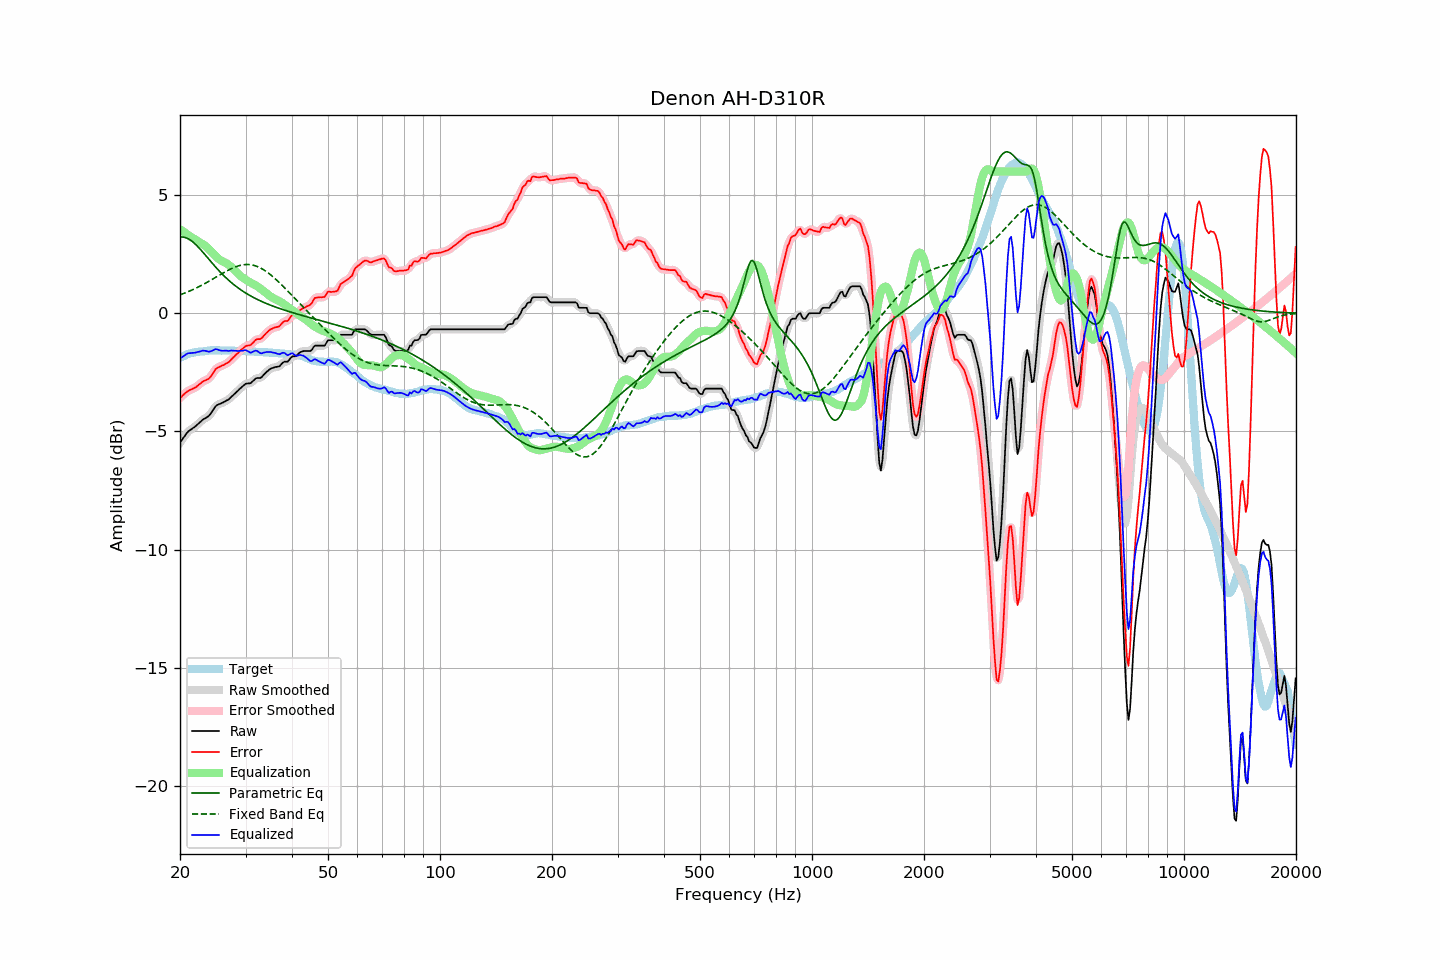

Data behind this chart, as committed beside it:
frequency, raw, error, smoothed, error_smoothed, equalization, parametric_eq, fixed_band_eq, equalized_raw, equalized_smoothed, target
20.00, -5.47, -3.58, -5.48, -3.58, 3.56, 3.22, 0.78, -1.91, -1.92, -1.89
20.20, -5.38, -3.53, -5.37, -3.52, 3.51, 3.23, 0.80, -1.87, -1.86, -1.85
20.40, -5.28, -3.46, -5.28, -3.45, 3.46, 3.22, 0.83, -1.82, -1.82, -1.82
20.61, -5.19, -3.40, -5.18, -3.40, 3.41, 3.21, 0.86, -1.78, -1.77, -1.80
20.81, -5.09, -3.33, -5.09, -3.34, 3.36, 3.19, 0.88, -1.73, -1.73, -1.75
21.02, -5.01, -3.29, -5.02, -3.29, 3.32, 3.16, 0.91, -1.69, -1.70, -1.72
21.23, -4.96, -3.25, -4.96, -3.26, 3.27, 3.12, 0.94, -1.69, -1.68, -1.71
21.44, -4.91, -3.22, -4.91, -3.22, 3.23, 3.07, 0.97, -1.68, -1.68, -1.69
21.66, -4.86, -3.19, -4.86, -3.20, 3.19, 3.02, 1.00, -1.67, -1.68, -1.67
21.87, -4.82, -3.16, -4.81, -3.16, 3.14, 2.96, 1.03, -1.67, -1.67, -1.66
22.09, -4.76, -3.12, -4.76, -3.12, 3.10, 2.90, 1.06, -1.66, -1.66, -1.64
22.31, -4.70, -3.06, -4.70, -3.07, 3.06, 2.83, 1.10, -1.64, -1.64, -1.64
22.54, -4.64, -3.01, -4.64, -3.01, 3.02, 2.76, 1.13, -1.63, -1.62, -1.63
22.76, -4.58, -2.96, -4.58, -2.95, 2.97, 2.68, 1.17, -1.61, -1.60, -1.62
22.99, -4.51, -2.89, -4.52, -2.90, 2.93, 2.60, 1.20, -1.58, -1.59, -1.62
23.22, -4.47, -2.86, -4.47, -2.86, 2.89, 2.52, 1.24, -1.58, -1.59, -1.61
23.45, -4.43, -2.83, -4.43, -2.83, 2.83, 2.44, 1.28, -1.60, -1.60, -1.60
23.69, -4.39, -2.80, -4.39, -2.80, 2.78, 2.36, 1.31, -1.61, -1.61, -1.59
23.92, -4.34, -2.76, -4.33, -2.75, 2.71, 2.28, 1.35, -1.63, -1.62, -1.58
24.16, -4.26, -2.69, -4.26, -2.69, 2.65, 2.20, 1.39, -1.61, -1.61, -1.57
24.40, -4.16, -2.60, -4.16, -2.59, 2.57, 2.12, 1.43, -1.58, -1.58, -1.56
24.65, -4.06, -2.49, -4.05, -2.49, 2.50, 2.04, 1.47, -1.56, -1.55, -1.57
24.89, -3.95, -2.38, -3.96, -2.39, 2.43, 1.97, 1.51, -1.52, -1.53, -1.57
25.14, -3.89, -2.32, -3.90, -2.33, 2.37, 1.89, 1.55, -1.52, -1.53, -1.57
25.39, -3.86, -2.29, -3.85, -2.28, 2.31, 1.82, 1.59, -1.55, -1.55, -1.57
25.65, -3.83, -2.26, -3.83, -2.25, 2.26, 1.74, 1.63, -1.57, -1.57, -1.57
25.91, -3.80, -2.22, -3.80, -2.22, 2.22, 1.67, 1.67, -1.58, -1.58, -1.58
26.16, -3.77, -2.20, -3.77, -2.19, 2.18, 1.61, 1.71, -1.59, -1.58, -1.57
26.43, -3.73, -2.16, -3.73, -2.16, 2.15, 1.54, 1.75, -1.58, -1.59, -1.57
26.69, -3.69, -2.12, -3.70, -2.12, 2.11, 1.47, 1.79, -1.58, -1.59, -1.57
26.96, -3.66, -2.08, -3.65, -2.08, 2.06, 1.41, 1.82, -1.60, -1.59, -1.58
27.23, -3.60, -2.02, -3.60, -2.02, 2.01, 1.35, 1.86, -1.59, -1.59, -1.58
27.50, -3.53, -1.95, -3.54, -1.96, 1.95, 1.29, 1.89, -1.58, -1.59, -1.58
27.77, -3.47, -1.88, -3.47, -1.88, 1.89, 1.24, 1.92, -1.58, -1.58, -1.59
28.05, -3.41, -1.82, -3.41, -1.82, 1.82, 1.18, 1.95, -1.59, -1.59, -1.59
28.33, -3.34, -1.74, -3.34, -1.75, 1.75, 1.13, 1.97, -1.59, -1.59, -1.60
28.62, -3.28, -1.69, -3.28, -1.68, 1.68, 1.08, 2.00, -1.60, -1.60, -1.59
28.90, -3.21, -1.62, -3.21, -1.62, 1.61, 1.03, 2.02, -1.60, -1.60, -1.59
29.19, -3.15, -1.55, -3.15, -1.56, 1.56, 0.98, 2.03, -1.59, -1.59, -1.60
29.48, -3.09, -1.50, -3.08, -1.49, 1.51, 0.94, 2.05, -1.58, -1.58, -1.59
29.78, -3.03, -1.44, -3.03, -1.43, 1.46, 0.89, 2.06, -1.57, -1.57, -1.59
30.08, -2.98, -1.39, -2.99, -1.40, 1.42, 0.85, 2.06, -1.56, -1.58, -1.59
30.38, -2.97, -1.36, -2.98, -1.37, 1.37, 0.81, 2.06, -1.60, -1.60, -1.61
30.68, -2.97, -1.36, -2.97, -1.36, 1.33, 0.77, 2.06, -1.64, -1.64, -1.61
30.99, -2.96, -1.34, -2.94, -1.33, 1.29, 0.73, 2.05, -1.67, -1.65, -1.62
31.30, -2.89, -1.27, -2.89, -1.27, 1.25, 0.69, 2.04, -1.64, -1.64, -1.62
31.61, -2.83, -1.21, -2.83, -1.20, 1.22, 0.66, 2.03, -1.61, -1.61, -1.62
31.93, -2.76, -1.13, -2.77, -1.14, 1.18, 0.62, 2.01, -1.58, -1.59, -1.63
32.24, -2.74, -1.10, -2.75, -1.11, 1.14, 0.59, 1.98, -1.60, -1.61, -1.64
32.57, -2.74, -1.10, -2.74, -1.09, 1.10, 0.55, 1.95, -1.64, -1.64, -1.64
32.89, -2.74, -1.09, -2.72, -1.08, 1.05, 0.52, 1.92, -1.69, -1.68, -1.65
33.22, -2.69, -1.04, -2.68, -1.04, 0.99, 0.49, 1.88, -1.70, -1.69, -1.65
33.55, -2.61, -0.96, -2.62, -0.97, 0.94, 0.46, 1.84, -1.67, -1.68, -1.65
33.89, -2.54, -0.89, -2.54, -0.89, 0.89, 0.43, 1.80, -1.65, -1.65, -1.65
34.23, -2.47, -0.82, -2.47, -0.82, 0.83, 0.40, 1.75, -1.64, -1.64, -1.65
34.57, -2.42, -0.76, -2.41, -0.75, 0.78, 0.38, 1.70, -1.64, -1.64, -1.66
34.92, -2.36, -0.69, -2.37, -0.70, 0.73, 0.35, 1.65, -1.64, -1.64, -1.67
35.27, -2.33, -0.66, -2.33, -0.66, 0.68, 0.32, 1.59, -1.65, -1.65, -1.67
35.62, -2.31, -0.63, -2.30, -0.63, 0.64, 0.30, 1.53, -1.67, -1.66, -1.68
35.97, -2.28, -0.60, -2.29, -0.61, 0.60, 0.27, 1.47, -1.68, -1.68, -1.68
... 635 more rows
